The GitHub repository thutranhsodo/CS231 contains a labelled image folder "Dataset" with 6 categories: dress, hand bag, hat, shirt, shoes, trousers. Examples follow, each with its label.

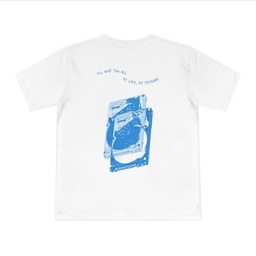
Label: shirt

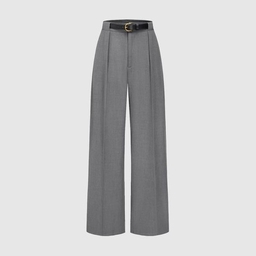
Label: trousers

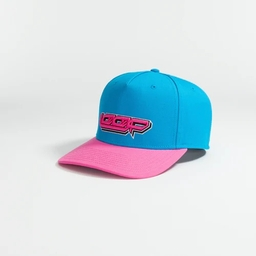
Label: hat

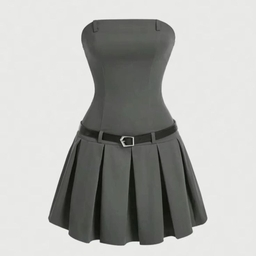
Label: dress

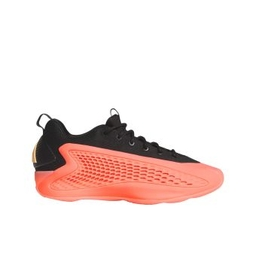
Label: shoes

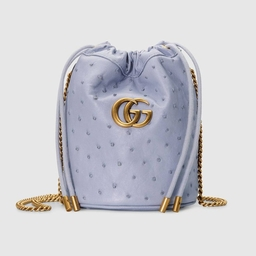
Label: hand bag
